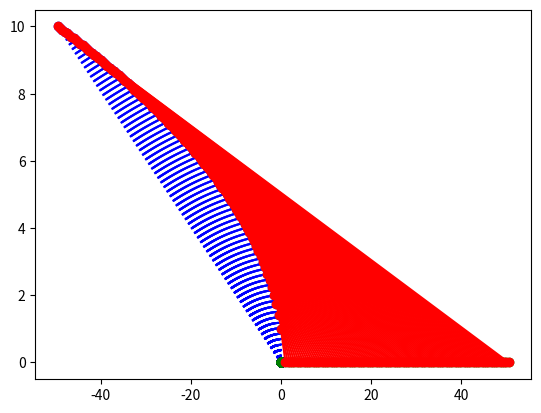

Here is the Python script that generated this plot:
#import tuple from typing
from typing import Tuple
import matplotlib.pyplot as plt

def plot_complex_numbers(numbers, color='blue'):
    for number in numbers:
        plt.plot([0, number.real], [0, number.imag], 'ro-',linestyle='dotted', color=color)
    

def plot_complex_abs(numbers, color='blue'):
    for number in numbers:
        #draw line from (0, complex abs of number) to (number.real, number.imag)
        plt.plot([abs(number), number.real], [0, number.imag], 'ro-', color=color)

def test(n: int):
    z = []
    x = []
    for r in range(2, n+2):
        z.append( 1 + 1j * (r - 1) ** (1 / 2) - r / 2)
        x.append(r / 2)
    return z, x

if __name__ == "__main__":
    z, x = test(100)
    plot_complex_numbers(z)
    plot_complex_numbers(x, 'green')
    plot_complex_abs(z, 'red')
    plt.show()
